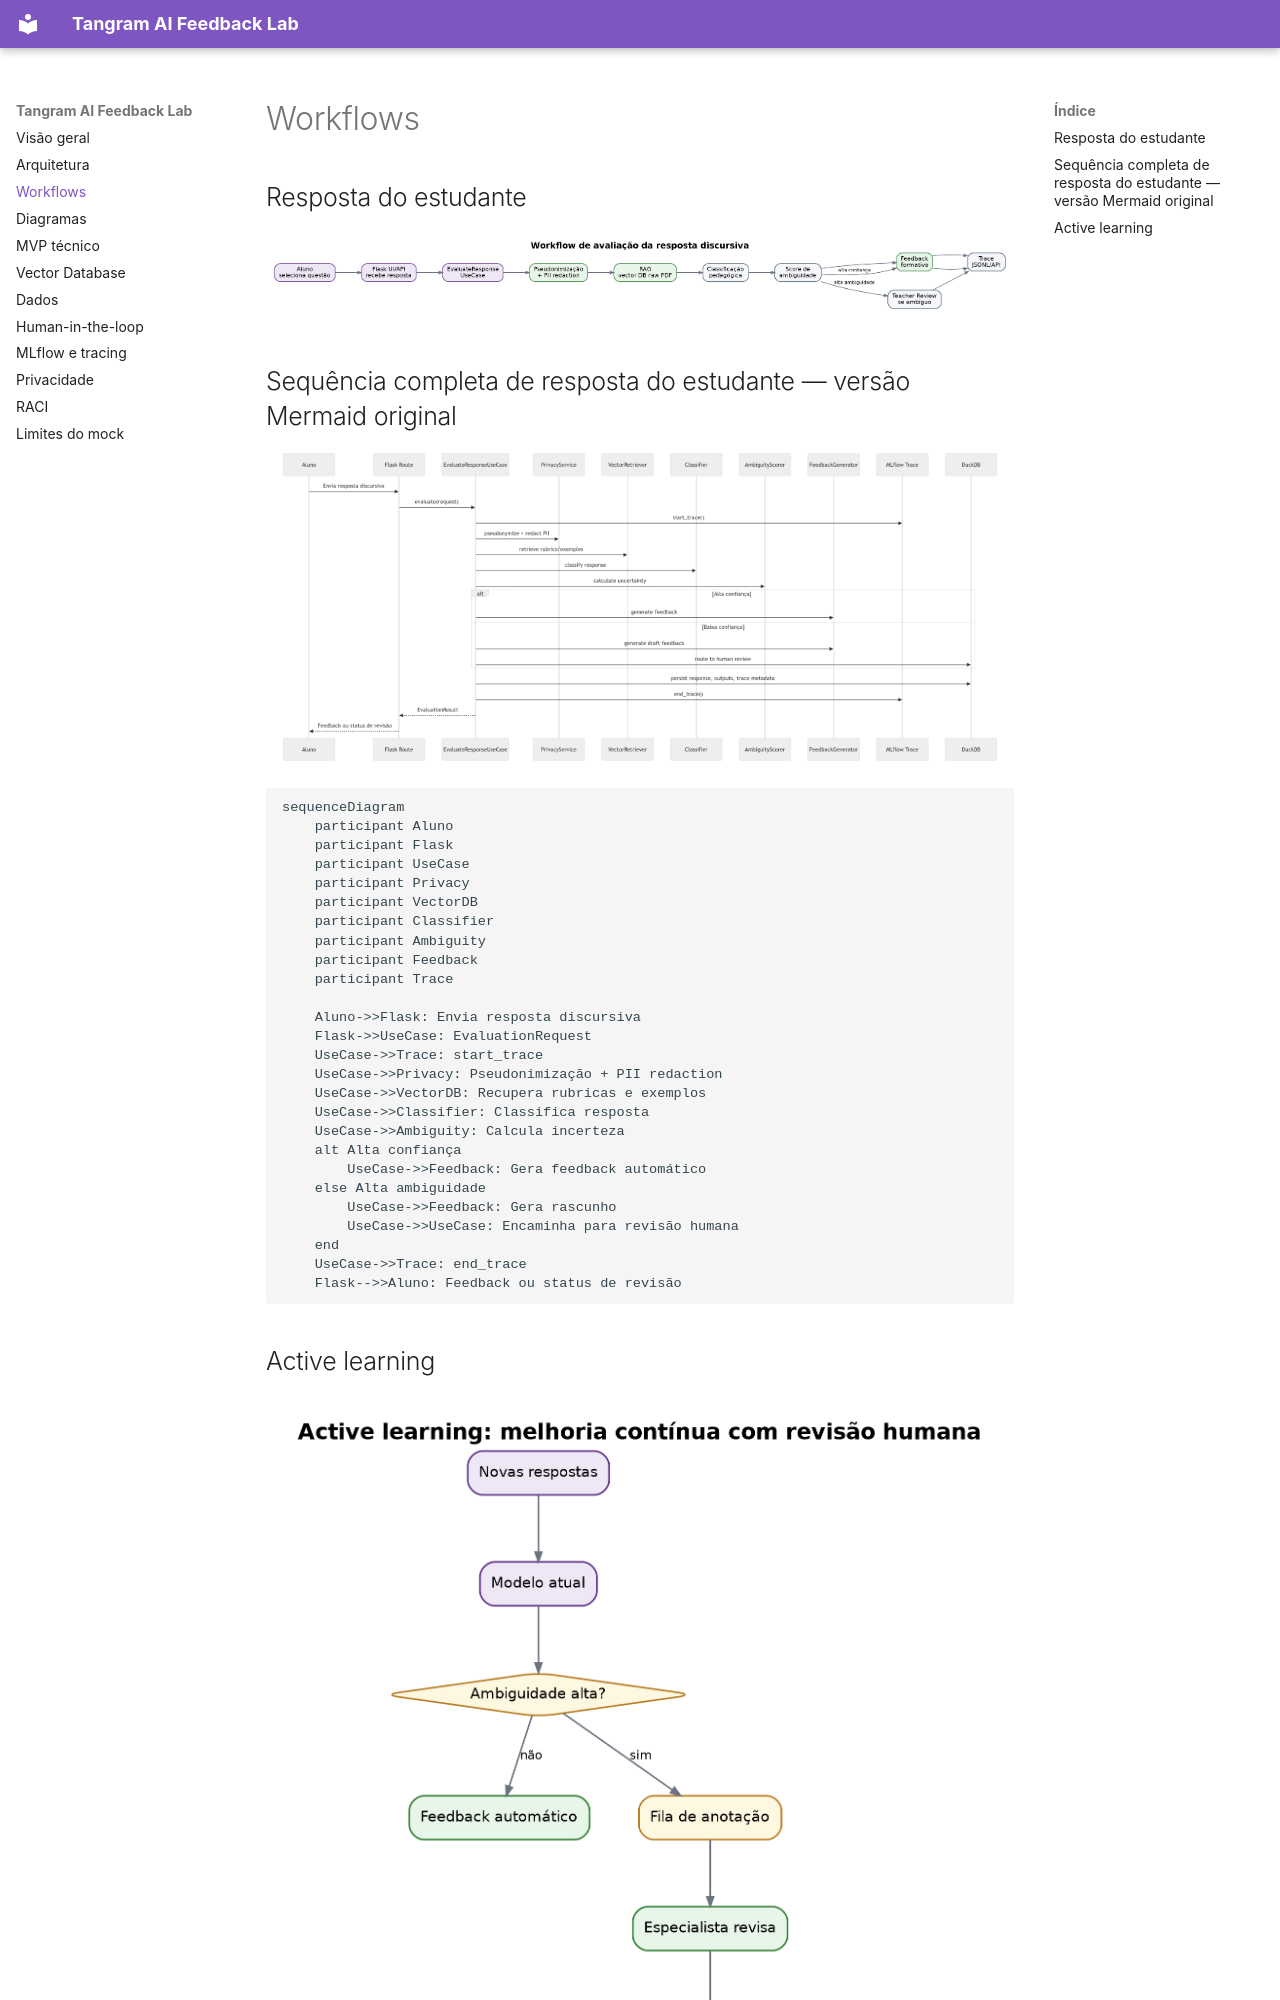

repository: gabrielscatena/tangram · page: workflows/index.html · generator: mkdocs

# Workflows

## Resposta do estudante

![Workflow de resposta do estudante](images/student_response_sequence.png)

## Sequência completa de resposta do estudante — versão Mermaid original

![Sequência completa de resposta do estudante](images/student_response_full_sequence_mermaid.png)

```mermaid
sequenceDiagram
    participant Aluno
    participant Flask
    participant UseCase
    participant Privacy
    participant VectorDB
    participant Classifier
    participant Ambiguity
    participant Feedback
    participant Trace

    Aluno->>Flask: Envia resposta discursiva
    Flask->>UseCase: EvaluationRequest
    UseCase->>Trace: start_trace
    UseCase->>Privacy: Pseudonimização + PII redaction
    UseCase->>VectorDB: Recupera rubricas e exemplos
    UseCase->>Classifier: Classifica resposta
    UseCase->>Ambiguity: Calcula incerteza
    alt Alta confiança
        UseCase->>Feedback: Gera feedback automático
    else Alta ambiguidade
        UseCase->>Feedback: Gera rascunho
        UseCase->>UseCase: Encaminha para revisão humana
    end
    UseCase->>Trace: end_trace
    Flask-->>Aluno: Feedback ou status de revisão
```
